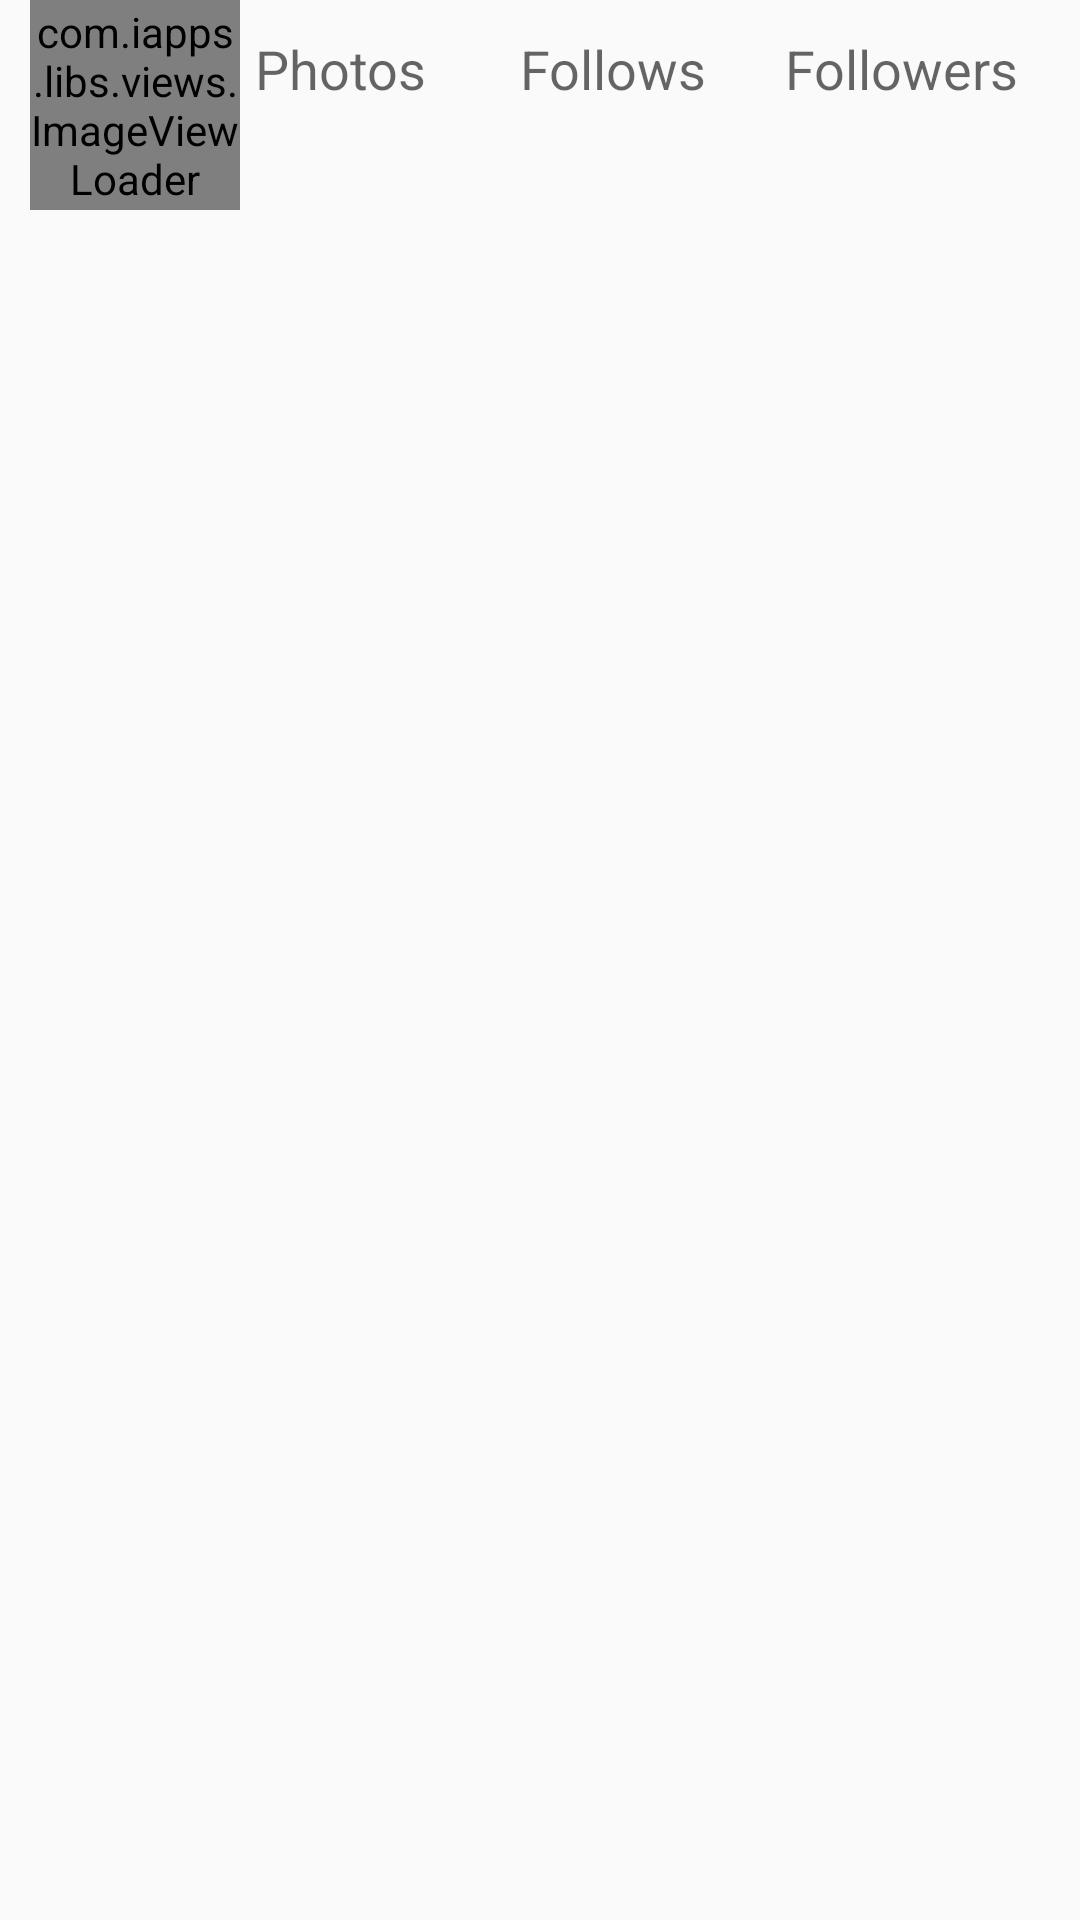

The Android layout XML behind this screen, and the referenced resources:
<!-- AndroidManifest.xml: application theme CustomActionBarTheme -->
<!-- res/layout/fragment_profile.xml -->
<?xml version="1.0" encoding="utf-8"?>
<LinearLayout xmlns:android="http://schemas.android.com/apk/res/android"
    android:layout_width="match_parent"
    android:layout_height="match_parent"
    android:orientation="vertical" >

    <LinearLayout
        android:id="@+id/llHeader"
        android:layout_width="match_parent"
        android:layout_height="wrap_content"
        android:layout_marginBottom="@dimen/margin_small"
        android:layout_marginLeft="@dimen/margin_med"
        android:layout_marginRight="@dimen/margin_med" >

        <com.iapps.libs.views.ImageViewLoader
            android:id="@+id/imgProfile"
            android:layout_width="@dimen/image_profile"
            android:layout_height="@dimen/image_profile"
            android:layout_marginRight="@dimen/margin_small" >
        </com.iapps.libs.views.ImageViewLoader>

        <LinearLayout
            android:layout_width="match_parent"
            android:layout_height="match_parent"
            android:orientation="vertical" >

            <TextView
                android:id="@+id/tvName"
                style="@style/textName"
                android:layout_width="match_parent"
                android:layout_height="wrap_content"
                android:layout_marginRight="@dimen/margin_med"
                android:visibility="gone" />

            <LinearLayout
                android:layout_width="match_parent"
                android:layout_height="match_parent"
                android:layout_gravity="center_vertical"
                android:gravity="center_vertical" >

                <LinearLayout
                    android:layout_width="0dp"
                    android:layout_height="match_parent"
                    android:layout_weight="1"
                    android:gravity="center_vertical"
                    android:orientation="vertical" >

                    <TextView
                        style="@style/text"
                        android:layout_width="match_parent"
                        android:layout_height="wrap_content"
                        android:text="@string/photos" />

                    <TextView
                        android:id="@+id/tvCountPhoto"
                        style="@style/text"
                        android:layout_width="wrap_content"
                        android:layout_height="wrap_content" />
                </LinearLayout>

                <LinearLayout
                    android:layout_width="0dp"
                    android:layout_height="match_parent"
                    android:layout_weight="1"
                    android:gravity="center_vertical"
                    android:orientation="vertical" >

                    <TextView
                        style="@style/text"
                        android:layout_width="wrap_content"
                        android:layout_height="wrap_content"
                        android:text="@string/follows" />

                    <TextView
                        android:id="@+id/tvCountFollow"
                        style="@style/text"
                        android:layout_width="wrap_content"
                        android:layout_height="wrap_content" />
                </LinearLayout>

                <LinearLayout
                    android:layout_width="0dp"
                    android:layout_height="match_parent"
                    android:layout_weight="1"
                    android:gravity="center_vertical"
                    android:orientation="vertical" >

                    <TextView
                        style="@style/text"
                        android:layout_width="wrap_content"
                        android:layout_height="wrap_content"
                        android:text="@string/followers" />

                    <TextView
                        android:id="@+id/tvCountFollower"
                        style="@style/text"
                        android:layout_width="wrap_content"
                        android:layout_height="wrap_content" />
                </LinearLayout>
            </LinearLayout>
        </LinearLayout>
    </LinearLayout>

    <FrameLayout
        android:id="@+id/flGrid"
        android:layout_width="match_parent"
        android:layout_height="match_parent" >
    </FrameLayout>

</LinearLayout>
<!-- resources referenced by this layout -->
<resources>
  <dimen name="image_profile">70dp</dimen>
  <dimen name="margin_med">10dp</dimen>
  <dimen name="margin_small">5dp</dimen>
  <string name="followers">Followers</string>
  <string name="follows">Follows</string>
  <string name="photos">Photos</string>
  <style name="text" parent="android:Widget.TextView">
          <item name="android:textAppearance">?android:attr/textAppearanceMedium</item>
          <item name="android:textColor">@color/Black</item>
      </style>
  <style name="textName" parent="text">
          <item name="android:textColor">@drawable/text_click_green</item>
          <item name="android:textStyle">bold</item>
      </style>
  <style name="CustomActionBarTheme" parent="@style/Theme.AppCompat.Light">
          <item name="android:actionBarStyle">@style/MyActionBar</item>
          <item name="actionBarStyle">@style/MyActionBar</item>
          <item name="windowActionBarOverlay">true</item>
          <item name="android:windowContentOverlay">@null</item>
      </style>
  <!-- drawable text_click_green (drawable) -->
  <?xml version="1.0" encoding="utf-8"?>
  <selector xmlns:android="http://schemas.android.com/apk/res/android">
  
      <item android:state_pressed="true" android:color="@color/shellfies_text_pressed"></item>
      <item android:color="@color/shellfies_text"></item>
  
  </selector>
  <style name="MyActionBar" parent="@style/Widget.AppCompat.Light.ActionBar.Solid.Inverse">
          <item name="android:background">@color/shellfies_base_color</item>
          <item name="background">@color/shellfies_base_color</item>
      </style>
  <color name="shellfies_text_pressed">#000093</color>
  <color name="shellfies_text">#638400</color>
  <color name="shellfies_base_color">#99cc00</color>
</resources>
